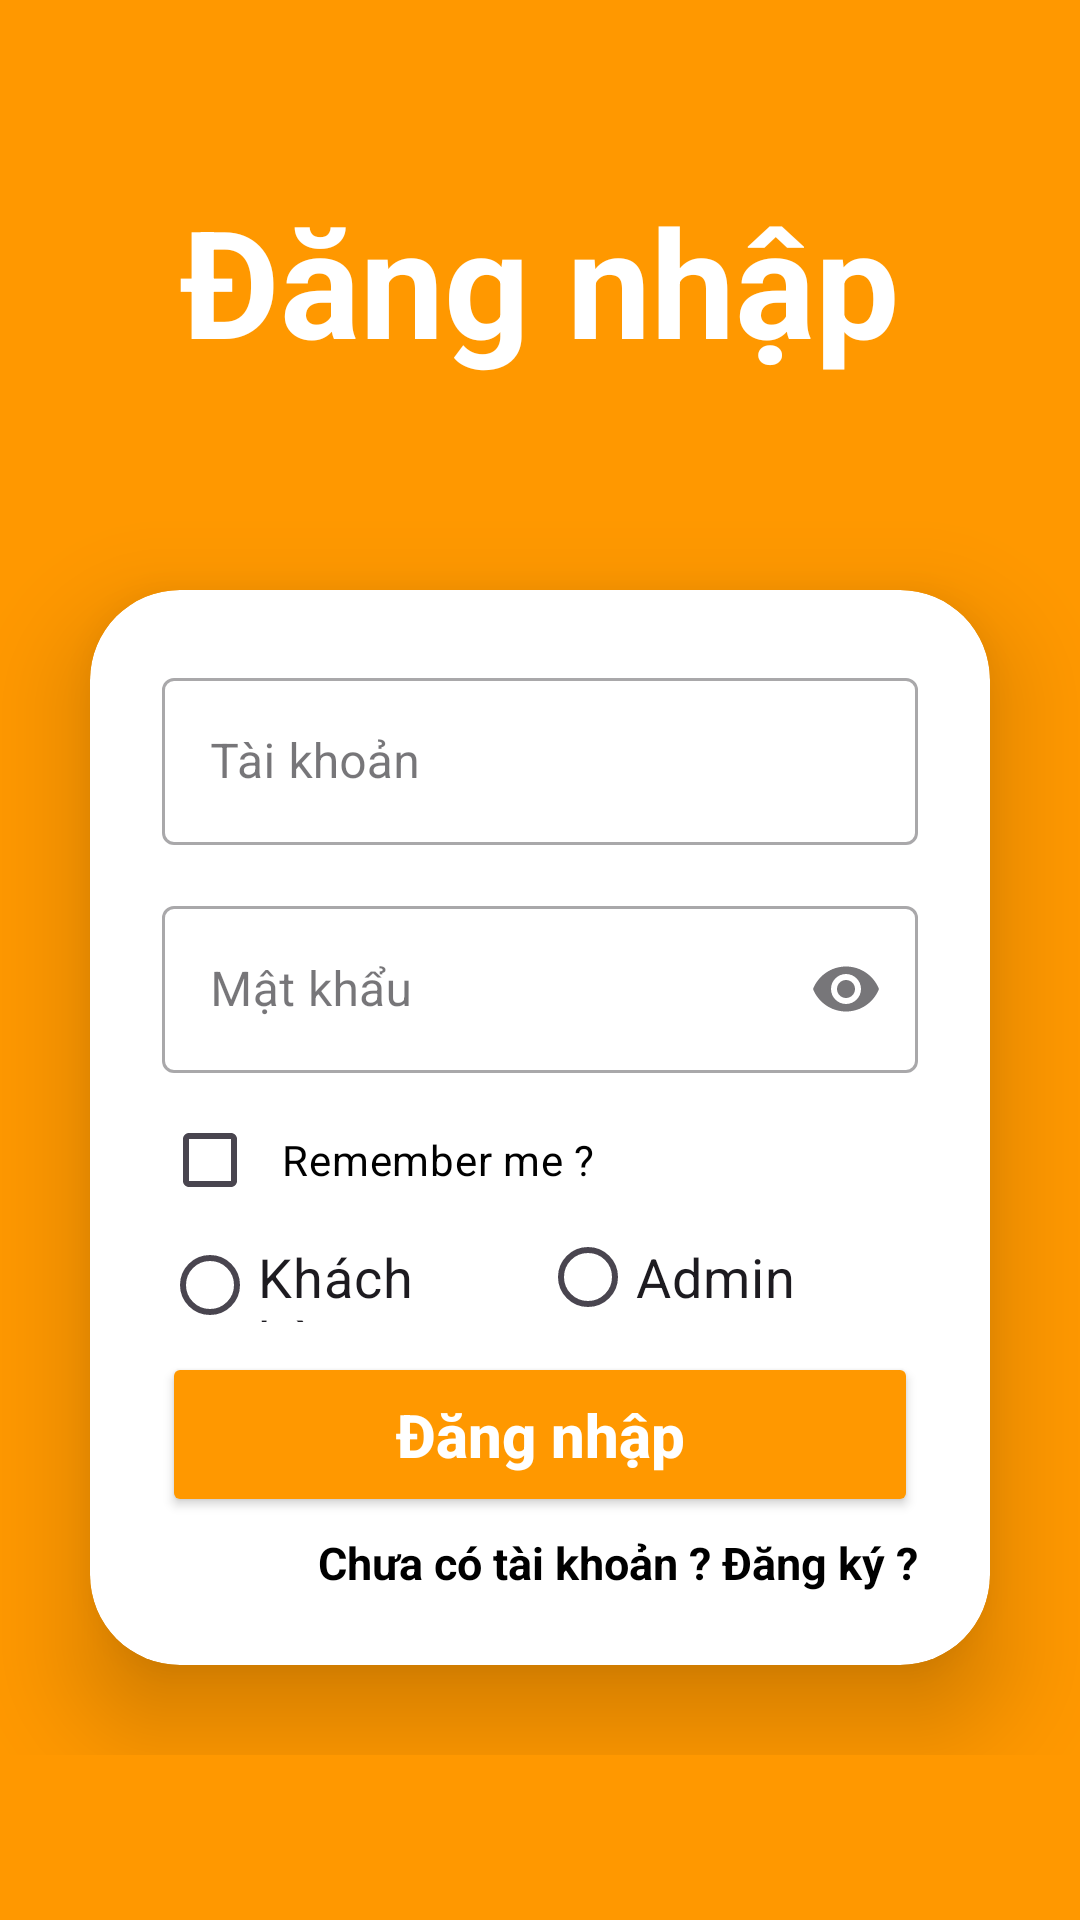

This screen was rendered from an Android layout file. Write that file and the resources it references.
<!-- AndroidManifest.xml: application theme Theme.DuAn1_nhom7 -->
<!-- res/layout/activity_login.xml -->
<?xml version="1.0" encoding="utf-8"?>

<androidx.constraintlayout.widget.ConstraintLayout xmlns:android="http://schemas.android.com/apk/res/android"
    xmlns:app="http://schemas.android.com/apk/res-auto"
    xmlns:tools="http://schemas.android.com/tools"
    android:layout_width="match_parent"
    android:layout_height="match_parent"
    android:background="#FF9800"
    tools:context=".Activity.LoginActivity">

    <ScrollView
        android:layout_width="match_parent"
        android:layout_height="match_parent"
        app:layout_constraintBottom_toBottomOf="parent"
        app:layout_constraintEnd_toEndOf="parent"
        app:layout_constraintStart_toStartOf="parent"
        app:layout_constraintTop_toTopOf="parent">

        <LinearLayout
            android:layout_width="match_parent"
            android:layout_height="match_parent"
            android:orientation="vertical">


            <LinearLayout
                android:layout_width="match_parent"
                android:layout_height="wrap_content"
                android:layout_marginBottom="40dp"
                android:orientation="vertical">

                <TextView
                    android:id="@+id/tv_nameLog"
                    android:layout_width="wrap_content"
                    android:layout_height="wrap_content"
                    android:layout_gravity="center"
                    android:layout_marginTop="60dp"
                    android:text="Đăng nhập"
                    android:textColor="@color/white"
                    android:textSize="50sp"
                    android:textStyle="bold" />


            </LinearLayout>


            <androidx.cardview.widget.CardView
                android:layout_width="match_parent"
                android:layout_height="wrap_content"
                android:layout_margin="30dp"
                android:background="@drawable/custom_edittext_login"
                app:cardCornerRadius="30dp"
                app:cardElevation="20dp">

                <LinearLayout
                    android:layout_width="match_parent"
                    android:layout_height="wrap_content"
                    android:layout_gravity="center_horizontal"
                    android:orientation="vertical"
                    android:padding="24dp">

                    <com.google.android.material.textfield.TextInputLayout
                        android:id="@+id/text_inputLayoutLoginUser"
                        style="@style/Widget.MaterialComponents.TextInputLayout.OutlinedBox"
                        android:layout_width="match_parent"
                        android:layout_height="wrap_content"
                        android:hint="Tài khoản"
                        android:textColor="@color/black"
                        app:endIconMode="clear_text"
                        app:startIconDrawable="@drawable/ic_person_black">

                        <com.google.android.material.textfield.TextInputEditText
                            android:id="@+id/edt_loginUser"
                            android:layout_width="match_parent"
                            android:layout_height="wrap_content" />
                    </com.google.android.material.textfield.TextInputLayout>


                    <com.google.android.material.textfield.TextInputLayout
                        android:id="@+id/text_inputLayoutLoginPass"
                        style="@style/Widget.MaterialComponents.TextInputLayout.OutlinedBox"
                        android:layout_width="match_parent"
                        android:layout_height="wrap_content"
                        android:layout_marginTop="15dp"
                        android:hint="Mật khẩu"
                        app:endIconMode="password_toggle"
                        app:startIconDrawable="@drawable/ic_lock"

                        >

                        <com.google.android.material.textfield.TextInputEditText

                            android:id="@+id/edt_loginPass"
                            android:layout_width="match_parent"
                            android:layout_height="wrap_content"
                            android:inputType="textPassword"

                            />

                    </com.google.android.material.textfield.TextInputLayout>

                    <CheckBox
                        android:id="@+id/ckb_loginRemember"
                        android:layout_width="wrap_content"
                        android:layout_height="wrap_content"
                        android:layout_marginTop="5dp"
                        android:buttonTint="#FF9800"
                        android:padding="8dp"

                        android:text="Remember me ?"
                        android:textColor="@color/black" />

                    <RadioGroup
                        android:layout_width="match_parent"
                        android:layout_height="wrap_content"
                        android:orientation="horizontal"
                        android:weightSum="2">

                        <RadioButton
                            android:id="@+id/rdokhachHang"
                            android:layout_width="0dp"
                            android:layout_height="30dp"
                            android:layout_weight="1"
                            android:text="Khách hàng"
                            android:textSize="18sp" />

                        <RadioButton
                            android:id="@+id/rdoNhanVien"
                            android:layout_width="0dp"
                            android:layout_height="30dp"
                            android:layout_weight="1"
                            android:text="Admin"
                            android:textSize="18sp" />
                    </RadioGroup>

                    <Button
                        android:id="@+id/btn_loginLogin"
                        android:layout_width="match_parent"
                        android:layout_height="55dp"
                        android:layout_marginTop="10dp"
                        android:backgroundTint="#FF9800"
                        android:text="Đăng nhập"
                        android:textAllCaps="false"
                        android:textColor="@color/white"
                        android:textSize="20dp"
                        android:textStyle="bold"
                        app:cornerRadius="15dp" />


                    <TextView
                        android:id="@+id/tv_loginRegister"
                        android:layout_width="match_parent"
                        android:layout_height="wrap_content"
                        android:layout_marginTop="5dp"
                        android:text="Chưa có tài khoản ? Đăng ký ?"
                        android:textAlignment="textEnd"
                        android:textColor="@color/black"
                        android:textSize="15sp"
                        android:textStyle="bold" />

                </LinearLayout>
            </androidx.cardview.widget.CardView>

        </LinearLayout>


    </ScrollView>
</androidx.constraintlayout.widget.ConstraintLayout>
<!-- resources referenced by this layout -->
<resources>
  <color name="black">#FF000000</color>
  <color name="white">#FFFFFFFF</color>
  <!-- drawable custom_edittext_login (drawable) -->
  <?xml version="1.0" encoding="utf-8"?>
  
  <shape xmlns:android="http://schemas.android.com/apk/res/android"
      android:shape="rectangle">
  
      <stroke
          android:width="3dp"
          android:color="@color/white" />
      <corners android:radius="20dp" />
  </shape>
  <style name="Theme.DuAn1_nhom7" parent="Base.Theme.DuAn1_nhom7" />
  <style name="Base.Theme.DuAn1_nhom7" parent="Theme.Material3.DayNight.NoActionBar">
          
          
      </style>
</resources>
